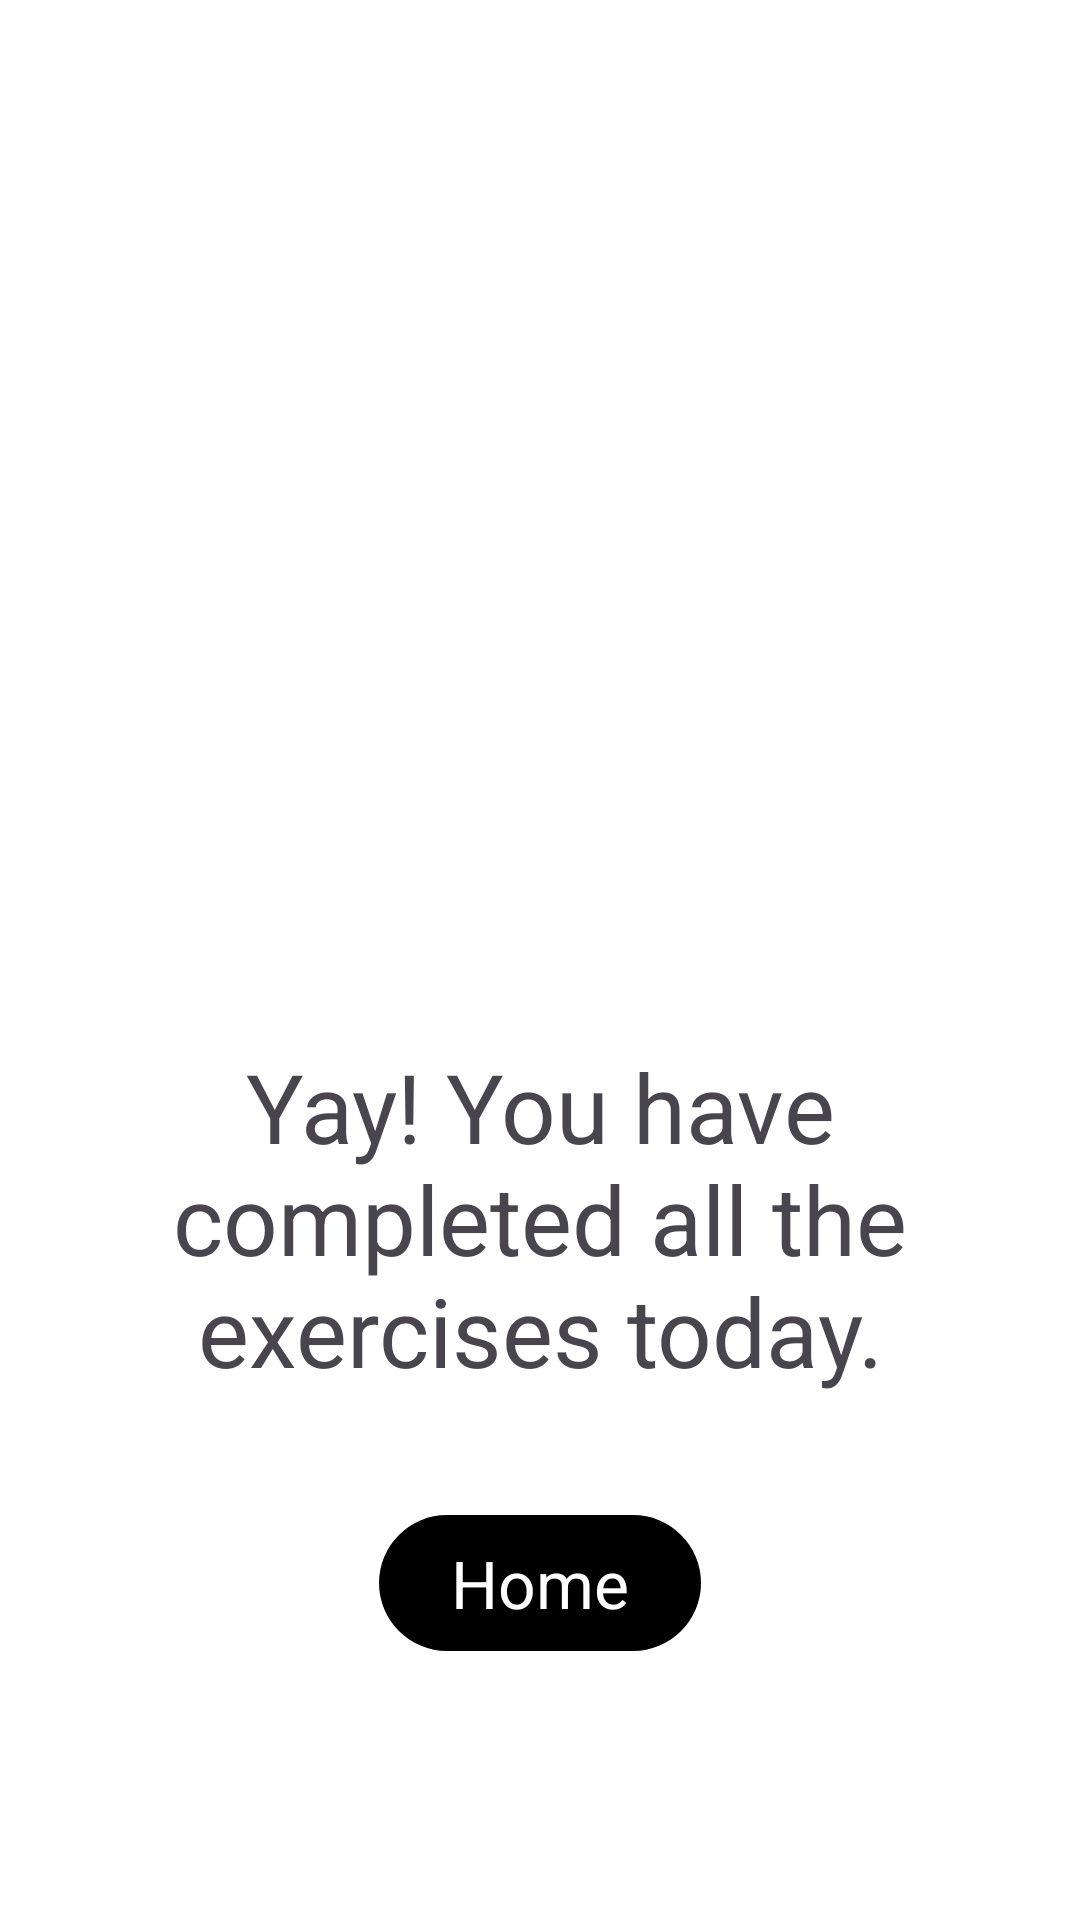

Reconstruct the res/layout file that produces this screen, plus the resources it refers to.
<!-- AndroidManifest.xml: application theme Theme.SevenMinutesWorkout -->
<!-- res/layout/activity_finish.xml -->
<?xml version="1.0" encoding="utf-8"?>
<androidx.constraintlayout.widget.ConstraintLayout xmlns:android="http://schemas.android.com/apk/res/android"
    xmlns:app="http://schemas.android.com/apk/res-auto"
    xmlns:tools="http://schemas.android.com/tools"
    android:layout_width="match_parent"
    android:layout_height="match_parent"
    android:padding="20dp"
    android:background="@color/white"
    tools:context=".FinishActivity">
    
    <ImageView
        android:id="@+id/iv_trophy"
        android:layout_width="156dp"
        android:layout_height="172dp"
        android:src="@drawable/trophy_light"
        android:scaleType="centerInside"
        android:background="@color/white"
        app:layout_constraintTop_toTopOf="parent"
        app:layout_constraintBottom_toTopOf="@id/tv_message"
        app:layout_constraintStart_toStartOf="parent"
        app:layout_constraintEnd_toEndOf="parent"
        app:layout_constraintVertical_chainStyle="packed"/>

    <TextView
        android:id="@+id/tv_message"
        android:layout_width="wrap_content"
        android:layout_height="wrap_content"
        android:paddingVertical="36dp"
        android:textAppearance="@style/TextAppearance.Material3.HeadlineLarge"
        android:text="Yay! You have completed all the exercises today."
        android:textAlignment="center"
        app:layout_constraintTop_toBottomOf="@id/iv_trophy"
        app:layout_constraintBottom_toBottomOf="parent"
        app:layout_constraintStart_toStartOf="parent"
        app:layout_constraintEnd_toEndOf="parent"/>

    <com.google.android.material.button.MaterialButton
        android:id="@+id/btn_home"
        android:layout_width="wrap_content"
        android:layout_height="wrap_content"
        android:paddingVertical="8dp"
        app:icon="@drawable/home"
        app:iconSize="30dp"
        app:iconGravity="start"
        android:text="Home"
        android:textAppearance="@style/TextAppearance.Material3.TitleLarge"
        app:layout_constraintTop_toBottomOf="@id/tv_message"
        app:layout_constraintStart_toStartOf="parent"
        app:layout_constraintEnd_toEndOf="parent"
        />


</androidx.constraintlayout.widget.ConstraintLayout>
<!-- resources referenced by this layout -->
<resources>
  <color name="white">#FFFFFFFF</color>
  <style name="Theme.SevenMinutesWorkout" parent="Base.Theme.SevenMinutesWorkout">
          <item name="colorPrimary">@color/black</item>
          <item name="colorSecondary">@color/white</item>
          <item name="colorTertiary">@color/grey</item>
          <item name="actionMenuTextColor">@color/white</item>
      </style>
  <style name="Base.Theme.SevenMinutesWorkout" parent="Theme.Material3.DayNight.NoActionBar">
  
          
          
      </style>
  <color name="black">#FF000000</color>
  <color name="grey">#b8b8b8</color>
</resources>
